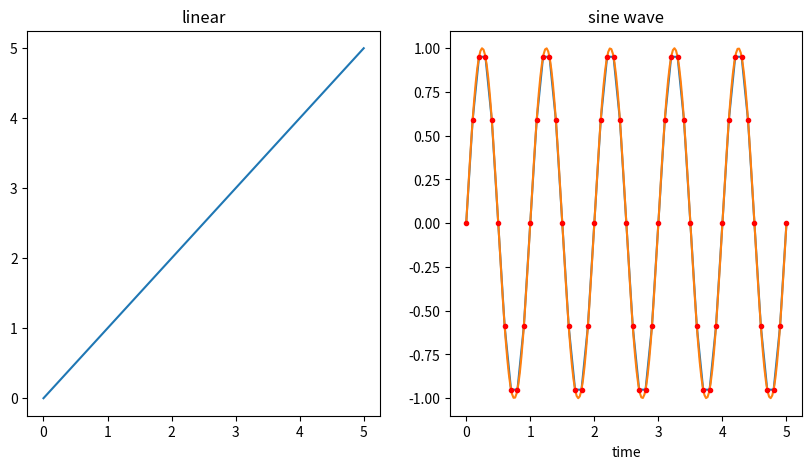
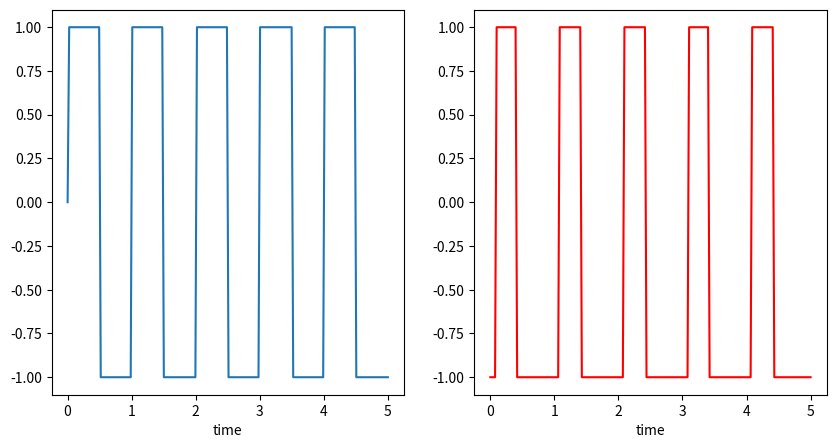
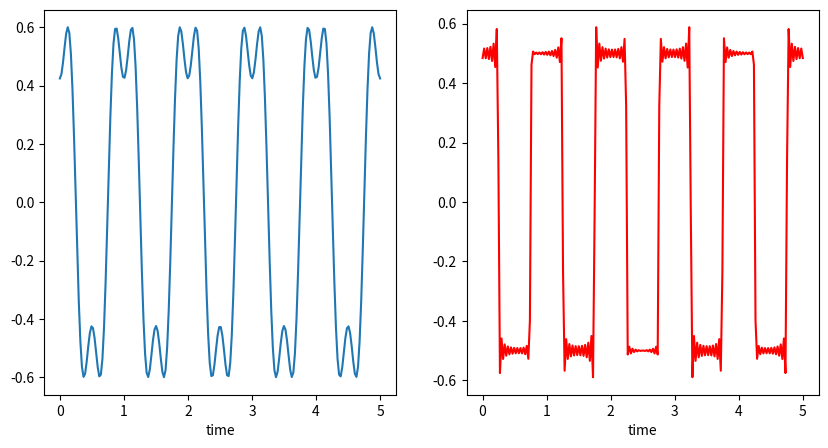

Write Python code to recreate these figures, in order.
# -*- coding: utf-8 -*-
"""EE113_Signals.ipynb

Automatically generated by Colaboratory.

Original file is located at
    https://colab.research.google.com/<link-removed>

# Basic Signals: 
We have seen some signals in the class, mostly of the form $x(t)$, where $t$ is time or space. However, a computer or mobile phone is a digital device, thus it needs to store $x(t)$ as a set of samples at discrete instants of time. It turns out that for a popular class of signals, a certain rate of sampling (or picking points) at uniform intervals of time are good enough. That is we can get back the x(t) from its appropriate samples.  Let us understand some of these concepts by observing a sine wave.

## Plotting a Sine Wave
We will use the matplotlib plotting llibrary, and numpy functions for mathematical manipulation of signals. The following two commands brings the necessary handles for us to use. The names `plt' and 'np' below can be replaced with more convenient names if you desire so.
"""

import matplotlib.pyplot as plt #feel free to change the name 'plt' but no changes otherwise
import numpy as np                 

#Creating two arrays to make a plot
ta = np.arange(0,5.1,0.1)  # a range of values 0, 0.1,0.2, ..., 4.9, 5.0;
ti = np.linspace(0,5,51)    # cut the interval [0,5] into 51, yielding 0, 0.1, ..., 4.9, 5.0;

# Below is  plot with two subplots, plt.subplot(xyz) says plot number z of x rows and y columns 
fig = plt.figure(figsize=(10,5)) #setting total figure size for the two plots below.
plt.subplot(121); plt.plot(ta, ti); plt.title("linear") #the plot below on the left shows a line.
plt.subplot(122); plt.plot(ti, np.sin(2*np.pi*ti)); plt.title("sine wave"); plt.xlabel("time");

"""**Exercise 1**: You have to change the previous code so that only one cycle of the sine wave appears in the time interval (0, 5).

Notice that the sine wave shown is not such a great sight with the peak values appear to be clipped. Take a moment and think what is happening. In reality, the computer only knows certain points in the sine wave (in our case 51 samples),and using this a continuos curve is *drawn* for our eyes. The art of showing the values in between the  samples is known as *interpolation*. Web interfaces like the one we use currently attempts to minimize the computational requirements, so successive points are connected by straightlines and shown. Below we make a smoother plot using 204 points of the same sine wave, but highlight the 51 points  used above in red color. Clearly, if you connect those red dots by lines, you will have the peaks clipped off (see below).
"""

tb = np.linspace(0,5,204)
plt.plot(tb, np.sin(2*np.pi*tb))
plt.plot(ta, np.sin(2*np.pi*ta),'o', color='red', markersize=3);plt.xlabel("time");

"""**Exercise 2: ** Can you plot the above 51 points as  a stem-plot that we saw in the GNURADIO window.

#The Square Wave
 Now that we plotted the sine wave, getting a square wave is very easy. All we need is to plot the *sign of the sine wave*, well that is too many signs, a sin indeed! Here it is :
"""

fig = plt.figure(figsize=(10,5))
plt.subplot(121); plt.plot(tb, np.sign(np.sin(2*np.pi*tb))) ; plt.xlabel("time");# square wave with duty cycle half
plt.subplot(122); plt.plot(tb, np.sign(-0.5 + np.sin(2*np.pi*tb)), color='red'); plt.xlabel("time");#square wave with duty cycle less than half.

"""That was a very easy way to get a square wave from sine wave. But we used a non-linear threshold function to get the sign of the sample value. The question of obtaining a square wave from sinusoid using only linear mechanisms may appear a bit baffling if there is only one sine wave, but this is possible if we allow several sine waves. In fact this question was at the core of many developments in signal processing in the past 200 years or so. How to get a square by linearly superposing sine waves or cosine waves. For a change let us work with cosine waves."""

# Function to compute the approximation
# k amplitude weighted sine waves are added.
# we add frequencies 1,3,5,7 etc with respective weights 2/pi, -2/(3pi), 2/(5pi), -2/(7pi) ..
def SqApprox(k, tval):
  val = np.zeros(tval.size); #array to store results
  for i in range (0,k):          #superposition of k cosine waves.
     val = np.add(val, (2/(np.pi*(2*i+1)))*np.power(-1,i)*np.cos(2*np.pi*(2*i+1)*tval))
  return(val) ; # superposed samples  are returned

fig =  plt.figure(figsize=(10,5)) # set up the canvas.
plt.subplot(121); plt.plot(tb, SqApprox(2, tb)); plt.xlabel("time"); #plot for 2 cosines
plt.subplot(122); plt.plot(tb, SqApprox(10, tb), color='red'); plt.xlabel("time"); #plot 10 cosines

"""Adding just 10 cosine waves takes us very close to a square wave of duty cycle half. The purists may complain about the paint that drips out of this square wave at the corners. While the cross-border incursions do not appear symmetric, that is because we took 204, not so commensurate with the frequency of the square wave form. However, no matter how many points we take, and how large the number of waves we add, the incursions cannot be avoided, a well known principle known as the Gibbs phenomenon. Also how did we choose the coefficients $(-1)^n \frac 2{\pi (2n+1)}, n \geq 0$, and took only *odd* frequencies ($2n+1$) while summing up. All these are mysteries now, but that is the subject of Fourier Series Analysis, a central theme in signal processing.

"""